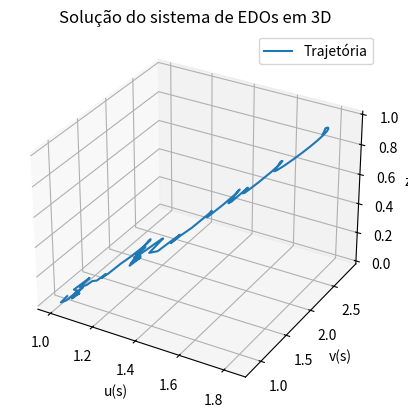

Here is the Python script that generated this plot:
import numpy as np
from scipy.integrate import solve_ivp
import matplotlib.pyplot as plt
from mpl_toolkits.mplot3d import Axes3D

# Definição das funções F e G
def F(u, v, z):
    return u * v - z

def G(u, v, z):
    return u + v + z

# Derivadas parciais de F e G
def dF_du(u, v, z):
    return v

def dF_dv(u, v, z):
    return u

def dF_dz(u, v, z):
    return -1

def dG_du(u, v, z):
    return 1

def dG_dv(u, v, z):
    return 1

def dG_dz(u, v, z):
    return 1

# Definição do sistema de EDOs
def system(s, y):
    u, v, z = y
    # Calculando os determinantes
    det1 = np.linalg.det([[dF_dv(u, v, z), dF_dz(u, v, z)],
                          [dG_dv(u, v, z), dG_dz(u, v, z)]])
    
    det2 = np.linalg.det([[dF_du(u, v, z), dF_dz(u, v, z)],
                          [dG_du(u, v, z), dG_dz(u, v, z)]])
    
    det3 = np.linalg.det([[dF_du(u, v, z), dF_dv(u, v, z)],
                          [dG_du(u, v, z), dG_dv(u, v, z)]])
    
    # Evitando divisão por zero
    epsilon = 1e-10
    if abs(det2) < epsilon:
        det2 = epsilon
    if abs(det3) < epsilon:
        det3 = epsilon
    
    du_ds = det1 / det2
    dv_ds = -det2 / det3
    dz_ds = 1
    
    return [du_ds, dv_ds, dz_ds]

# Condições iniciais
u0 = 1  # Exemplo
v0 = 1  # Exemplo
z0 = 0  # Exemplo
y0 = [u0, v0, z0]

# Intervalo de integração
s_span = (0, 1)

# Resolução do sistema
sol = solve_ivp(system, s_span, y0, method='RK45', t_eval=np.linspace(0, 1, 100))

# Verificação dos resultados
if sol.y.shape[0] != 3:
    raise ValueError("A solução não retornou os valores esperados.")

# Plot dos resultados em 3D
fig = plt.figure()
ax = fig.add_subplot(111, projection='3d')

ax.plot(sol.y[0], sol.y[1], sol.y[2], label='Trajetória')
ax.set_xlabel('u(s)')
ax.set_ylabel('v(s)')
ax.set_zlabel('z(s)')
ax.legend()
plt.title('Solução do sistema de EDOs em 3D')
plt.show()
